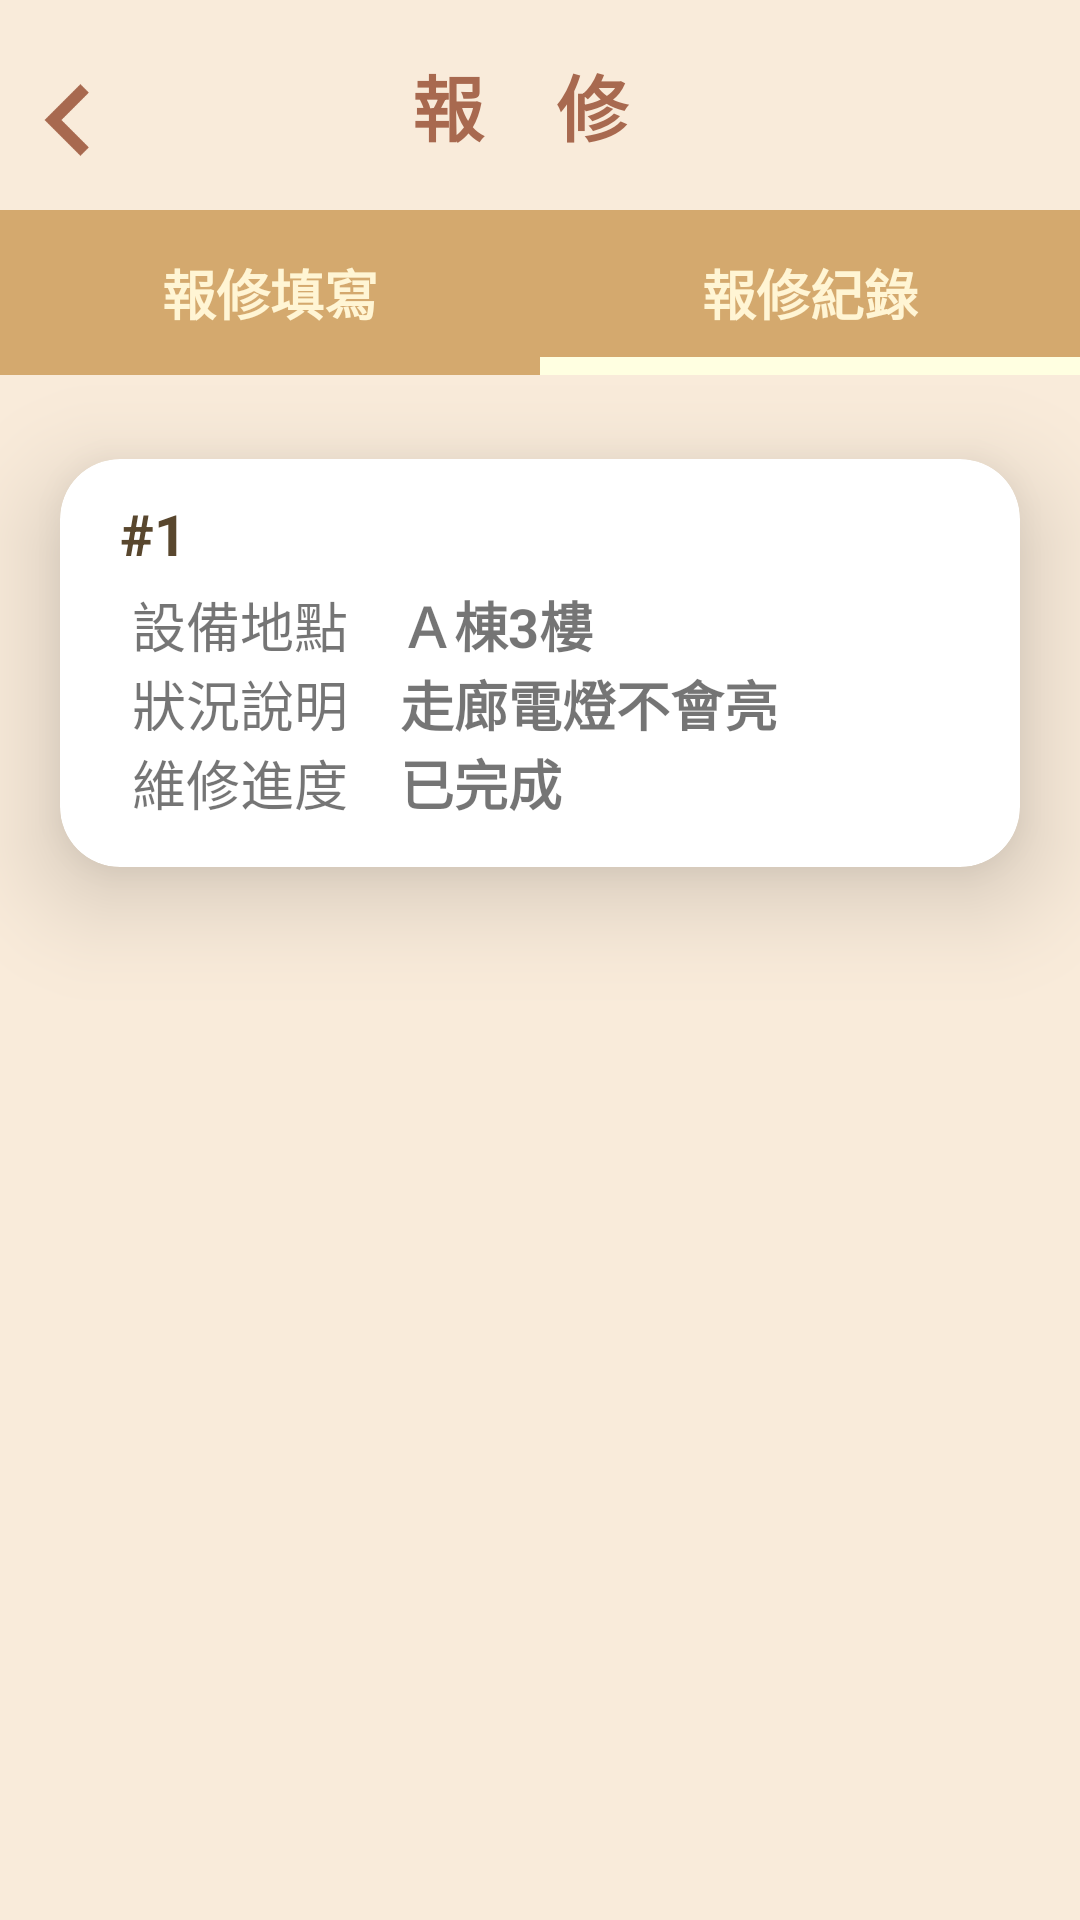

Produce the Android XML layout that renders to this screen, including the resource entries it uses.
<!-- AndroidManifest.xml: application theme Theme.ELife -->
<!-- res/layout/activity_repair_record.xml -->
<?xml version="1.0" encoding="utf-8"?>
<androidx.constraintlayout.widget.ConstraintLayout xmlns:android="http://schemas.android.com/apk/res/android"
    xmlns:app="http://schemas.android.com/apk/res-auto"
    xmlns:tools="http://schemas.android.com/tools"
    android:layout_width="match_parent"
    android:layout_height="match_parent"
    xmlns:card_view="http://schemas.android.com/apk/res-auto"
    tools:context=".RepairRecord">

    <LinearLayout
        android:layout_width="match_parent"
        android:layout_height="match_parent"
        android:background="#f9ebda"
        android:orientation="vertical"
        tools:layout_editor_absoluteX="0dp"
        tools:layout_editor_absoluteY="0dp">

        <LinearLayout
            android:layout_width="match_parent"
            android:layout_height="wrap_content"
            android:background="@color/themeDark5"
            android:orientation="horizontal">

            <Button
                android:id="@+id/RepairBack"
                android:layout_width="0dp"
                android:layout_height="70dp"
                android:layout_weight="15"
                android:background="@drawable/previous_page"
                android:backgroundTint="@color/themeWord1" />

            <TextView
                android:layout_weight="85"
                android:layout_width="0dp"
                android:layout_height="70dp"
                android:gravity="center"
                android:layout_marginLeft="0dp"
                android:text="報    修"
                android:textColor="@color/themeWord1"
                android:textSize="24sp"
                android:textStyle="bold" />
            
            <Button
                android:layout_weight="15"
                android:layout_width="0dp"
                android:layout_height="0dp"
                android:layout_marginRight="13dp"
                android:background="#00000000"
                android:gravity="center"
                android:text=""
                android:textColor="@color/themeWord1"
                android:textSize="20sp"
                android:textStyle="bold" />

        </LinearLayout>

        <LinearLayout
            android:layout_width="match_parent"
            android:layout_height="wrap_content"
            android:orientation="horizontal">

            <Button
                android:id="@+id/goList"
                android:layout_width="0dp"
                android:layout_height="55dp"
                android:layout_weight="1"
                android:background="@drawable/top_button"
                android:text="報修填寫"
                android:textColor="@color/buttonNaviDefault"
                android:textSize="18dp"
                android:textStyle="bold"
                android:state_activated="true"
                />

            <Button
                android:layout_width="0dp"
                android:layout_height="match_parent"
                android:layout_weight="1"
                android:background="@drawable/top_button_active"
                android:state_selected="false"
                android:text="報修紀錄"
                android:textColor="@color/buttonNaviDefault"
                android:textSize="18dp"
                android:textStyle="bold" />
            
            
            

        </LinearLayout>

        <androidx.cardview.widget.CardView
            android:layout_width="match_parent"
            android:layout_height="wrap_content"
            android:layout_marginTop="28dp"
            android:layout_marginLeft="20dp"
            android:layout_marginRight="20dp"
            app:cardCornerRadius="20dp"
            app:cardElevation="20dp"
            card_view:cardBackgroundColor="@color/white">

            <LinearLayout
                android:layout_width="wrap_content"
                android:layout_height="wrap_content"
                android:orientation="vertical">
                <LinearLayout
                    android:layout_width="wrap_content"
                    android:layout_height="wrap_content"
                    android:orientation="horizontal">
                    <TextView
                        android:layout_width="wrap_content"
                        android:layout_height="30dp"
                        android:layout_marginLeft="20dp"
                        android:layout_marginTop="12dp"
                        android:text="#"
                        android:textColor="@color/inContext"
                        android:textSize="19dp"
                        android:textStyle="bold" />

                    <TextView
                        android:layout_width="wrap_content"
                        android:layout_height="wrap_content"
                        android:layout_marginTop="12dp"
                        android:text="1"
                        android:textColor="@color/inContext"
                        android:textSize="19dp"
                        android:textStyle="bold" />

                </LinearLayout>
                <LinearLayout
                    android:layout_width="wrap_content"
                    android:layout_height="wrap_content"
                    android:orientation="horizontal">
                    <TextView
                        android:layout_width="wrap_content"
                        android:layout_height="wrap_content"
                        android:layout_marginLeft="24dp"
                        android:layout_marginTop="0dp"
                        android:text="設備地點    "
                        android:textSize="18dp"
                        />
                    <TextView
                        android:layout_width="wrap_content"
                        android:layout_height="wrap_content"
                        android:layout_marginTop="0dp"
                        android:text="Ａ棟3樓"
                        android:textSize="18dp"
                        android:textStyle="bold" />
                </LinearLayout>
                <LinearLayout
                    android:layout_width="wrap_content"
                    android:layout_height="wrap_content"
                    android:orientation="horizontal">
                    <TextView
                        android:layout_width="wrap_content"
                        android:layout_height="wrap_content"
                        android:layout_marginLeft="24dp"
                        android:text="狀況說明    "
                        android:textSize="18dp"
                        />
                    <TextView
                        android:layout_width="wrap_content"
                        android:layout_height="wrap_content"
                        android:layout_marginLeft="0dp"
                        android:layout_marginRight="20dp"
                        android:text="走廊電燈不會亮"
                        android:textSize="18dp"
                        android:textStyle="bold" />
                </LinearLayout>

                <LinearLayout
                    android:layout_width="wrap_content"
                    android:layout_height="wrap_content"
                    android:orientation="horizontal">

                    <TextView
                        android:layout_width="wrap_content"
                        android:layout_height="wrap_content"
                        android:layout_marginLeft="24dp"
                        android:text="維修進度    "
                        android:textSize="18dp"
                        />
                    <TextView
                        android:layout_width="wrap_content"
                        android:layout_height="wrap_content"
                        android:layout_marginLeft="0dp"
                        android:layout_marginRight="20dp"
                        android:layout_marginBottom="15dp"
                        android:text="已完成"
                        android:textSize="18dp"
                        android:textStyle="bold" />

                </LinearLayout>
            </LinearLayout>
        </androidx.cardview.widget.CardView>



    </LinearLayout>
    
    


</androidx.constraintlayout.widget.ConstraintLayout>
<!-- resources referenced by this layout -->
<resources>
  <color name="buttonNaviDefault">#FFF5D4</color>
  <color name="inContext">#59472E</color>
  <color name="themeDark5">#F9EBDA</color>
  <color name="themeWord1">#A8694F</color>
  <color name="white">#FFFFFFFF</color>
  <!-- drawable previous_page (drawable) -->
  <?xml version="1.0" encoding="utf-8"?>
  <layer-list xmlns:android="http://schemas.android.com/apk/res/android">
  
      <item
          android:width="30dp"
          android:height="30dp"
          android:gravity="center"
          android:drawable="@mipmap/previous_page"
          />
  
  </layer-list>
  <!-- drawable top_button (drawable) -->
  <?xml version="1.0" encoding="utf-8"?>
  <selector xmlns:android="http://schemas.android.com/apk/res/android">
      <item android:state_pressed="true">
          <layer-list>
              <item>
                  <shape>
                      <solid android:color="@color/themeDark3" />
                  </shape>
              </item>
  
          </layer-list>
      </item>
  
      <item android:state_pressed="false">
          <layer-list>
              <item>
                  <shape>
                      <solid android:color="#D4A96E" />
                  </shape>
              </item>
          </layer-list>
      </item>
  
  </selector>
  <!-- drawable top_button_active (drawable) -->
  <?xml version="1.0" encoding="utf-8"?>
  <selector xmlns:android="http://schemas.android.com/apk/res/android">
      <item android:state_pressed="true">
          <layer-list>
              <item>
                  <shape>
                      <solid android:color="@color/themeDark3" />
                  </shape>
              </item>
  
          </layer-list>
      </item>
  
      <item android:state_pressed="false">
          <layer-list>
              <item android:drawable="@color/button_bottom_line"/>
              <item android:bottom="6dp">
                  <shape android:shape="rectangle">
                      <size android:height="8dp"/>
                      <solid android:color="#D4A96E"/>
                  </shape>
              </item>
          </layer-list>
      </item>
  
  </selector>
  <style name="Theme.ELife" parent="Base.Theme.ELife" />
  <color name="themeDark3">#BD8F6B</color>
  <color name="button_bottom_line">#FFFFE1</color>
  <style name="Base.Theme.ELife" parent="Theme.AppCompat.DayNight.NoActionBar">
          
          
  
      </style>
</resources>
